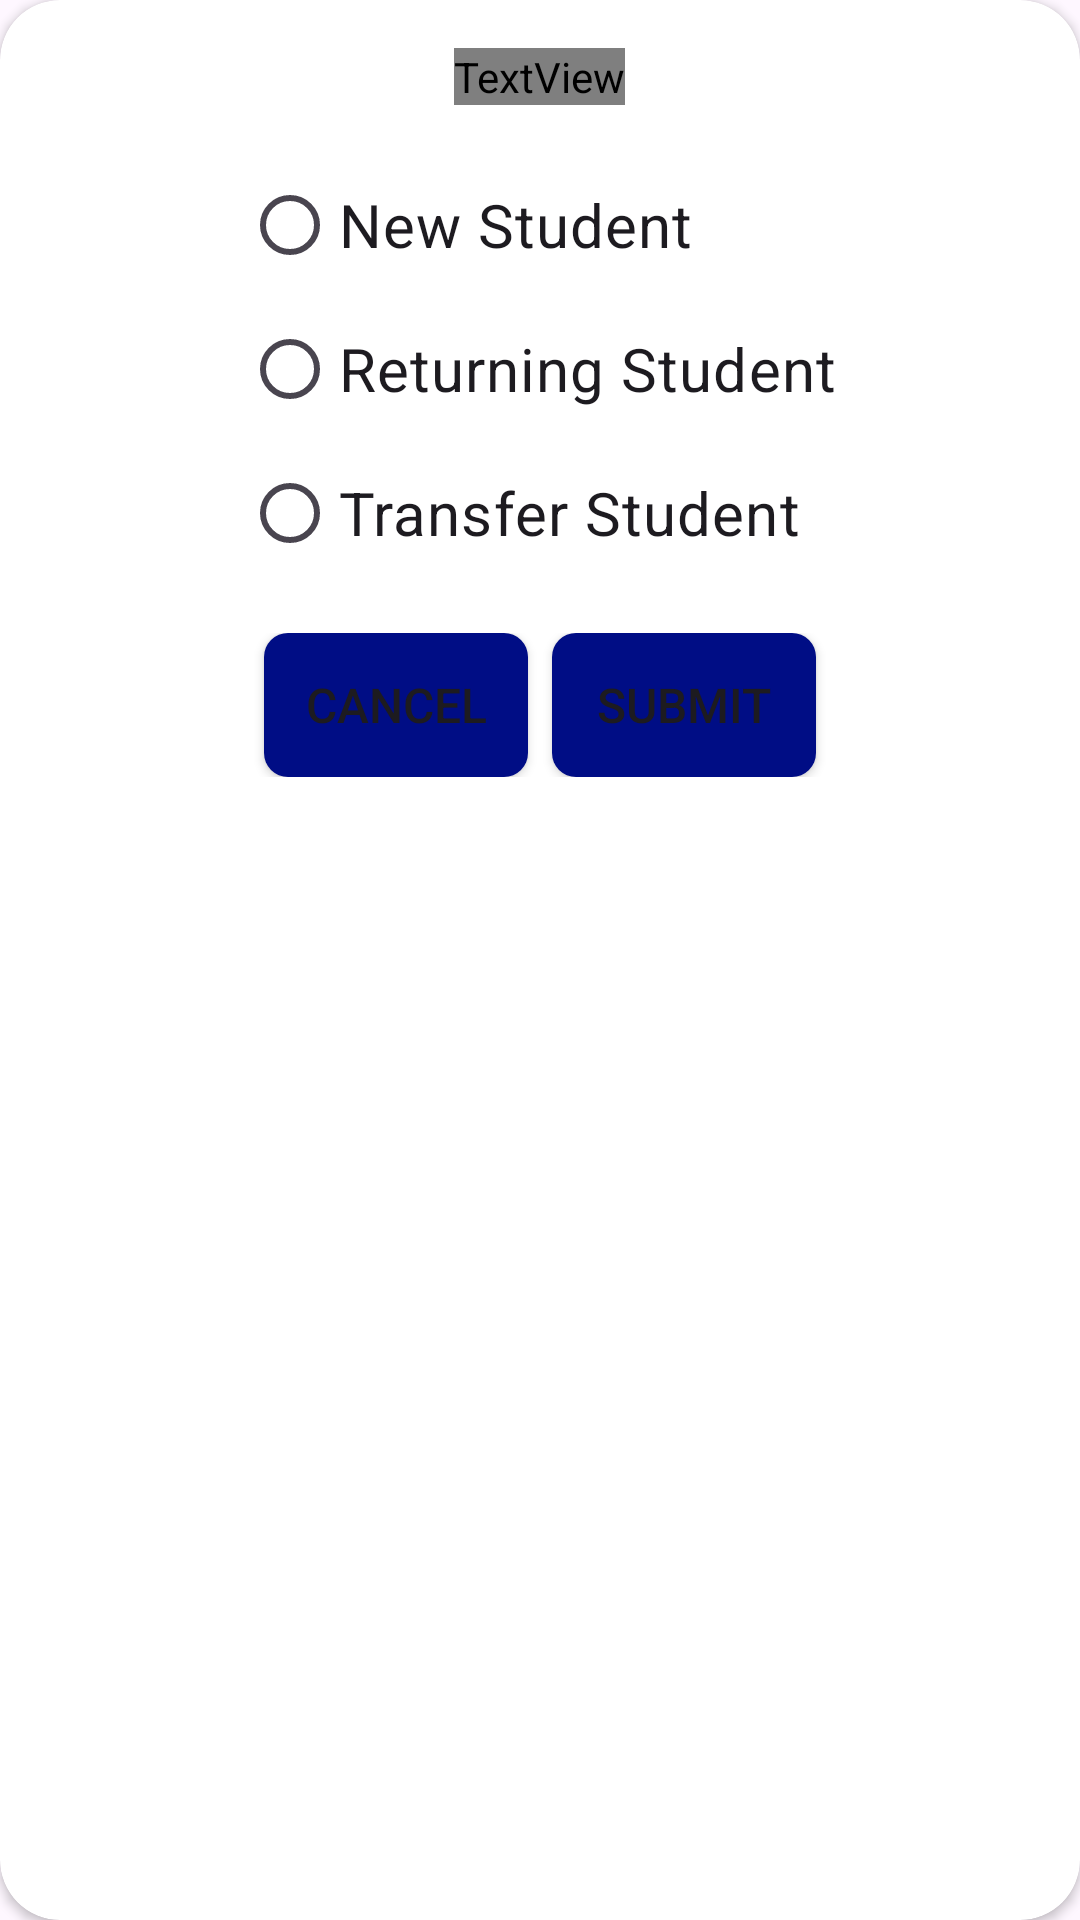

Write the Android layout XML for this screen, with the resource values it uses.
<!-- AndroidManifest.xml: application theme Theme.Campus_Eats -->
<!-- res/layout/custom_dialog_box.xml -->
<?xml version="1.0" encoding="utf-8"?>
<androidx.cardview.widget.CardView xmlns:android="http://schemas.android.com/apk/res/android"
    xmlns:tools="http://schemas.android.com/tools"
    android:layout_width="match_parent"
    android:layout_height="match_parent"
    xmlns:app="http://schemas.android.com/apk/res-auto"
    app:cardCornerRadius="20dp">


    <RelativeLayout
        android:layout_width="match_parent"
        android:layout_height="wrap_content"
        android:padding="16dp">

        
        <TextView
            android:id="@+id/textView"
            android:layout_width="wrap_content"
            android:layout_height="wrap_content"
            android:layout_centerHorizontal="true"
            android:layout_marginBottom="16dp"
            android:fontFamily="@font/coustard"
            android:text="Are you a...?"
            android:textColor="@color/orange"
            android:textSize="30sp"/>

        
        <RadioGroup
            android:id="@+id/radioGroup"
            android:layout_width="wrap_content"
            android:layout_height="wrap_content"
            android:layout_below="@id/textView"
            android:layout_centerHorizontal="true">

            <RadioButton
                android:id="@+id/new_student_radio"
                android:layout_width="wrap_content"
                android:layout_height="wrap_content"
                android:text="New Student"
                android:textSize="20sp"/>

            <RadioButton
                android:id="@+id/returning_student_radio"
                android:layout_width="wrap_content"
                android:layout_height="wrap_content"
                android:text="Returning Student"
                android:textSize="20sp"/>

            <RadioButton
                android:id="@+id/transfer_student_radio"
                android:layout_width="wrap_content"
                android:layout_height="wrap_content"
                android:text="Transfer Student"
                android:textSize="20sp"
                />
        </RadioGroup>

        
        <LinearLayout
            android:layout_width="match_parent"
            android:layout_height="wrap_content"
            android:layout_below="@id/radioGroup"
            android:layout_marginTop="16dp"
            android:orientation="horizontal"
            android:gravity="center">

            <Button
                android:id="@+id/cancel_button"
                android:layout_width="wrap_content"
                android:layout_height="wrap_content"
                android:text="Cancel"
                android:textSize="16sp"
                android:background="@drawable/button_background"
                android:layout_marginEnd="8dp"/>

            <Button
                android:id="@+id/submit_button"
                android:layout_width="wrap_content"
                android:layout_height="wrap_content"
                android:text="Submit"
                android:background="@drawable/button_background"
                android:textSize="16sp"/>
        </LinearLayout>

    </RelativeLayout>

</androidx.cardview.widget.CardView>
<!-- resources referenced by this layout -->
<resources>
  <color name="orange">#D13200</color>
  <!-- drawable button_background (drawable) -->
  <?xml version="1.0" encoding="utf-8"?>
  <shape xmlns:android="http://schemas.android.com/apk/res/android"
      android:shape="rectangle">
      <solid android:color="@color/blue" /> 
      <corners android:radius="8dp" /> 
  </shape>
  <style name="Theme.Campus_Eats" parent="Base.Theme.Campus_Eats" />
  <color name="blue">#000D85</color>
  <style name="Base.Theme.Campus_Eats" parent="Theme.Material3.DayNight.NoActionBar">
          
          
      </style>
</resources>
